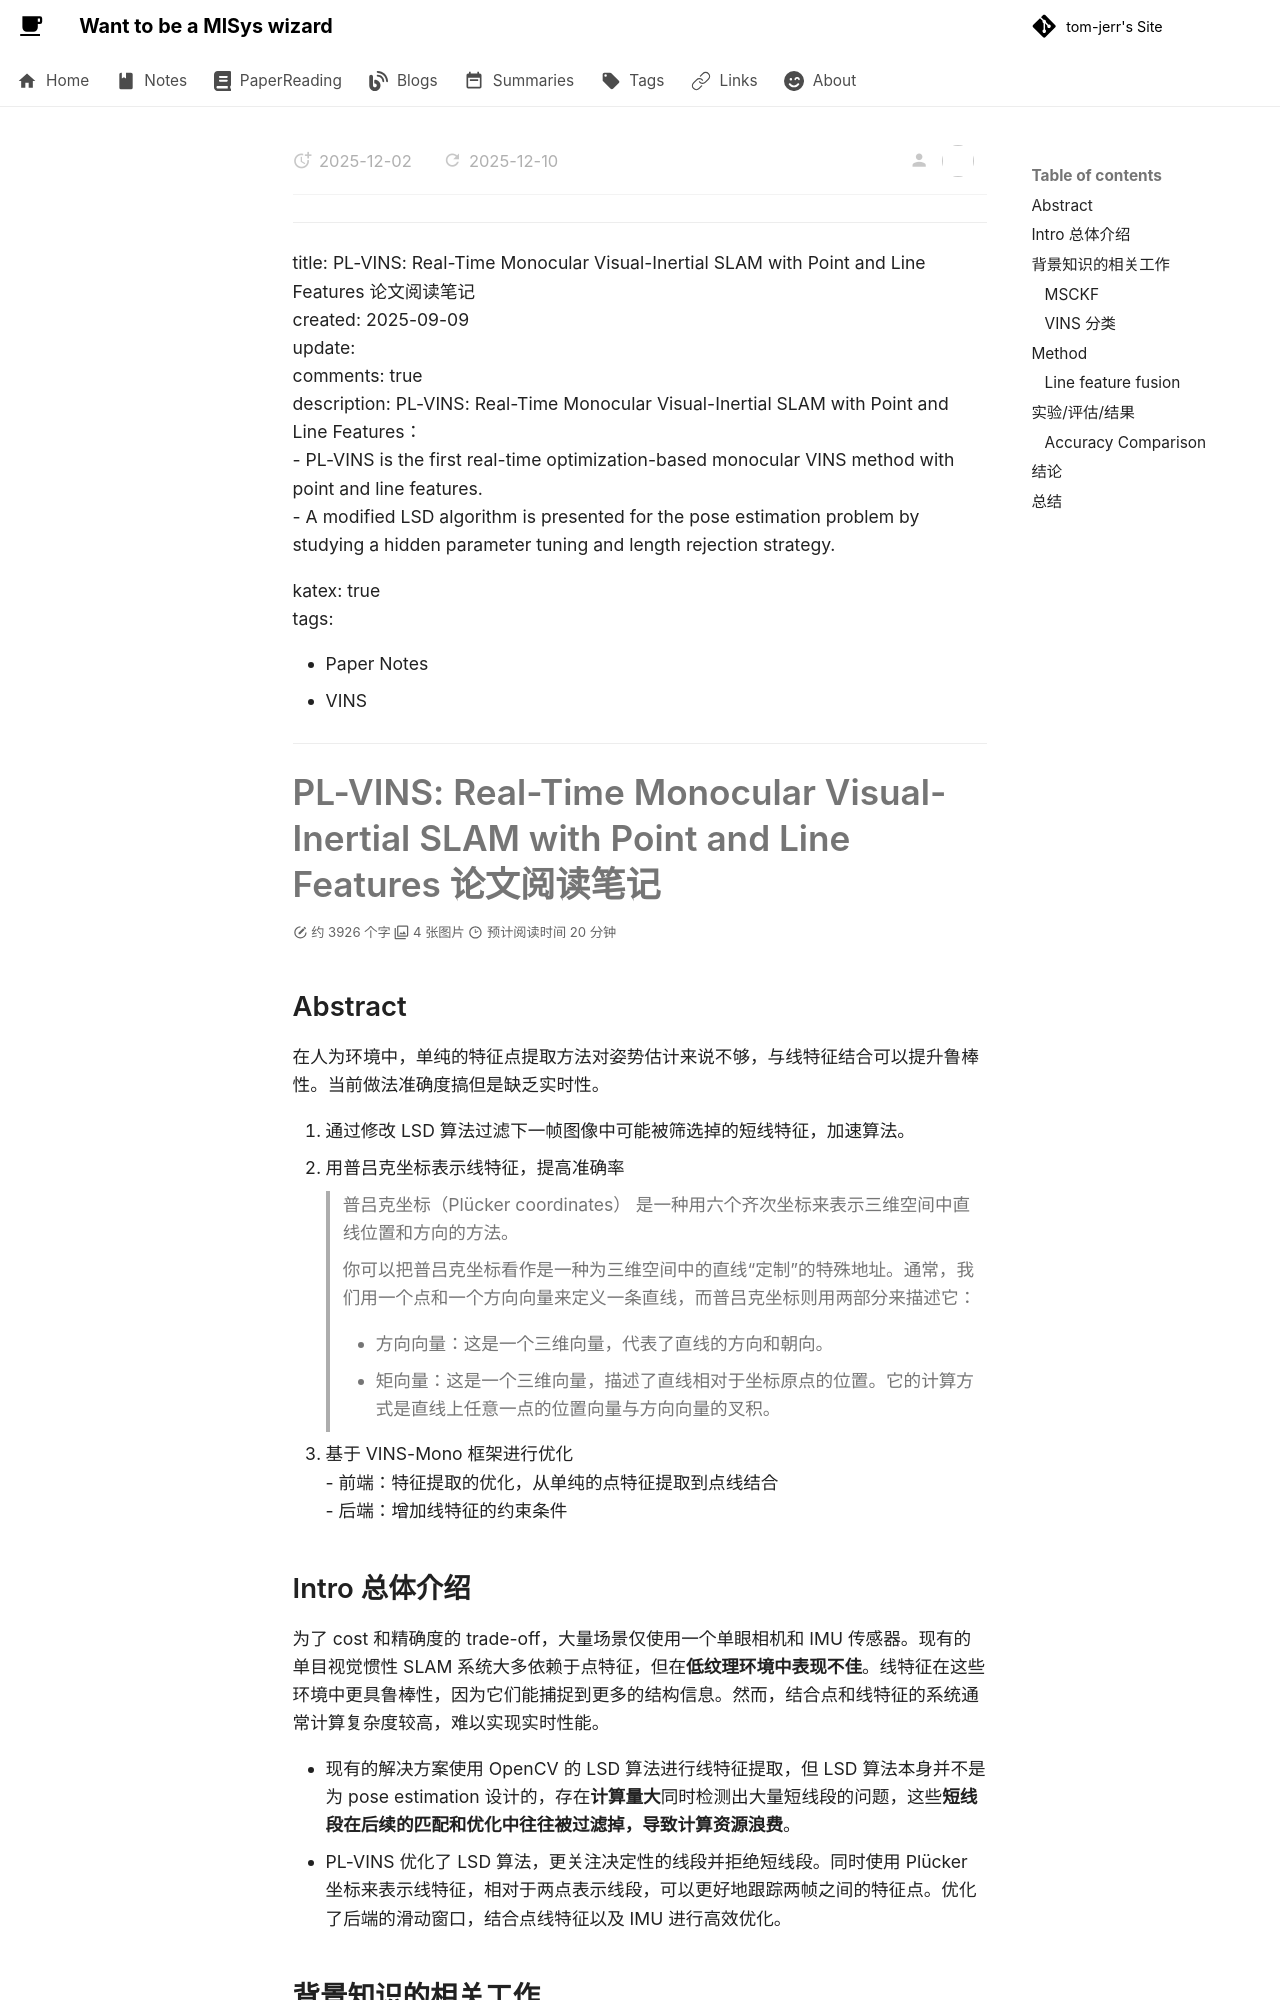

repository: tom-jerr/tom-jerr.github.io · page: paperreadings/activeslam/PL-VINS/index.html · generator: mkdocs

---

title: PL-VINS: Real-Time Monocular Visual-Inertial SLAM with Point and Line Features 论文阅读笔记
created: 2025-09-09
update:
comments: true
description: PL-VINS: Real-Time Monocular Visual-Inertial SLAM with Point and Line Features：
\- PL-VINS is the first real-time optimization-based monocular VINS method with point and line features.
\- A modified LSD algorithm is presented for the pose estimation problem by studying a hidden parameter tuning and length rejection strategy.

katex: true
tags:

- Paper Notes
- VINS

---

# PL-VINS: Real-Time Monocular Visual-Inertial SLAM with Point and Line Features 论文阅读笔记

## Abstract

在人为环境中，单纯的特征点提取方法对姿势估计来说不够，与线特征结合可以提升鲁棒性。当前做法准确度搞但是缺乏实时性。

1. 通过修改 LSD 算法过滤下一帧图像中可能被筛选掉的短线特征，加速算法。
1. 用普吕克坐标表示线特征，提高准确率
   > 普吕克坐标（Plücker coordinates） 是一种用六个齐次坐标来表示三维空间中直线位置和方向的方法。
   >
   > 你可以把普吕克坐标看作是一种为三维空间中的直线“定制”的特殊地址。通常，我们用一个点和一个方向向量来定义一条直线，而普吕克坐标则用两部分来描述它：
   >
   > - 方向向量：这是一个三维向量，代表了直线的方向和朝向。
   >
   > - 矩向量：这是一个三维向量，描述了直线相对于坐标原点的位置。它的计算方式是直线上任意一点的位置向量与方向向量的叉积。
1. 基于 VINS-Mono 框架进行优化
   - 前端：特征提取的优化，从单纯的点特征提取到点线结合
   - 后端：增加线特征的约束条件

## Intro 总体介绍

为了 cost 和精确度的 trade-off，大量场景仅使用一个单眼相机和 IMU 传感器。现有的单目视觉惯性 SLAM 系统大多依赖于点特征，但在**低纹理环境中表现不佳**。线特征在这些环境中更具鲁棒性，因为它们能捕捉到更多的结构信息。然而，结合点和线特征的系统通常计算复杂度较高，难以实现实时性能。

- 现有的解决方案使用 OpenCV 的 LSD 算法进行线特征提取，但 LSD 算法本身并不是为 pose estimation 设计的，存在**计算量大**同时检测出大量短线段的问题，这些**短线段在后续的匹配和优化中往往被过滤掉，导致计算资源浪费**。
- PL-VINS 优化了 LSD 算法，更关注决定性的线段并拒绝短线段。同时使用 Plücker 坐标来表示线特征，相对于两点表示线段，可以更好地跟踪两帧之间的特征点。优化了后端的滑动窗口，结合点线特征以及 IMU 进行高效优化。

## 背景知识的相关工作
